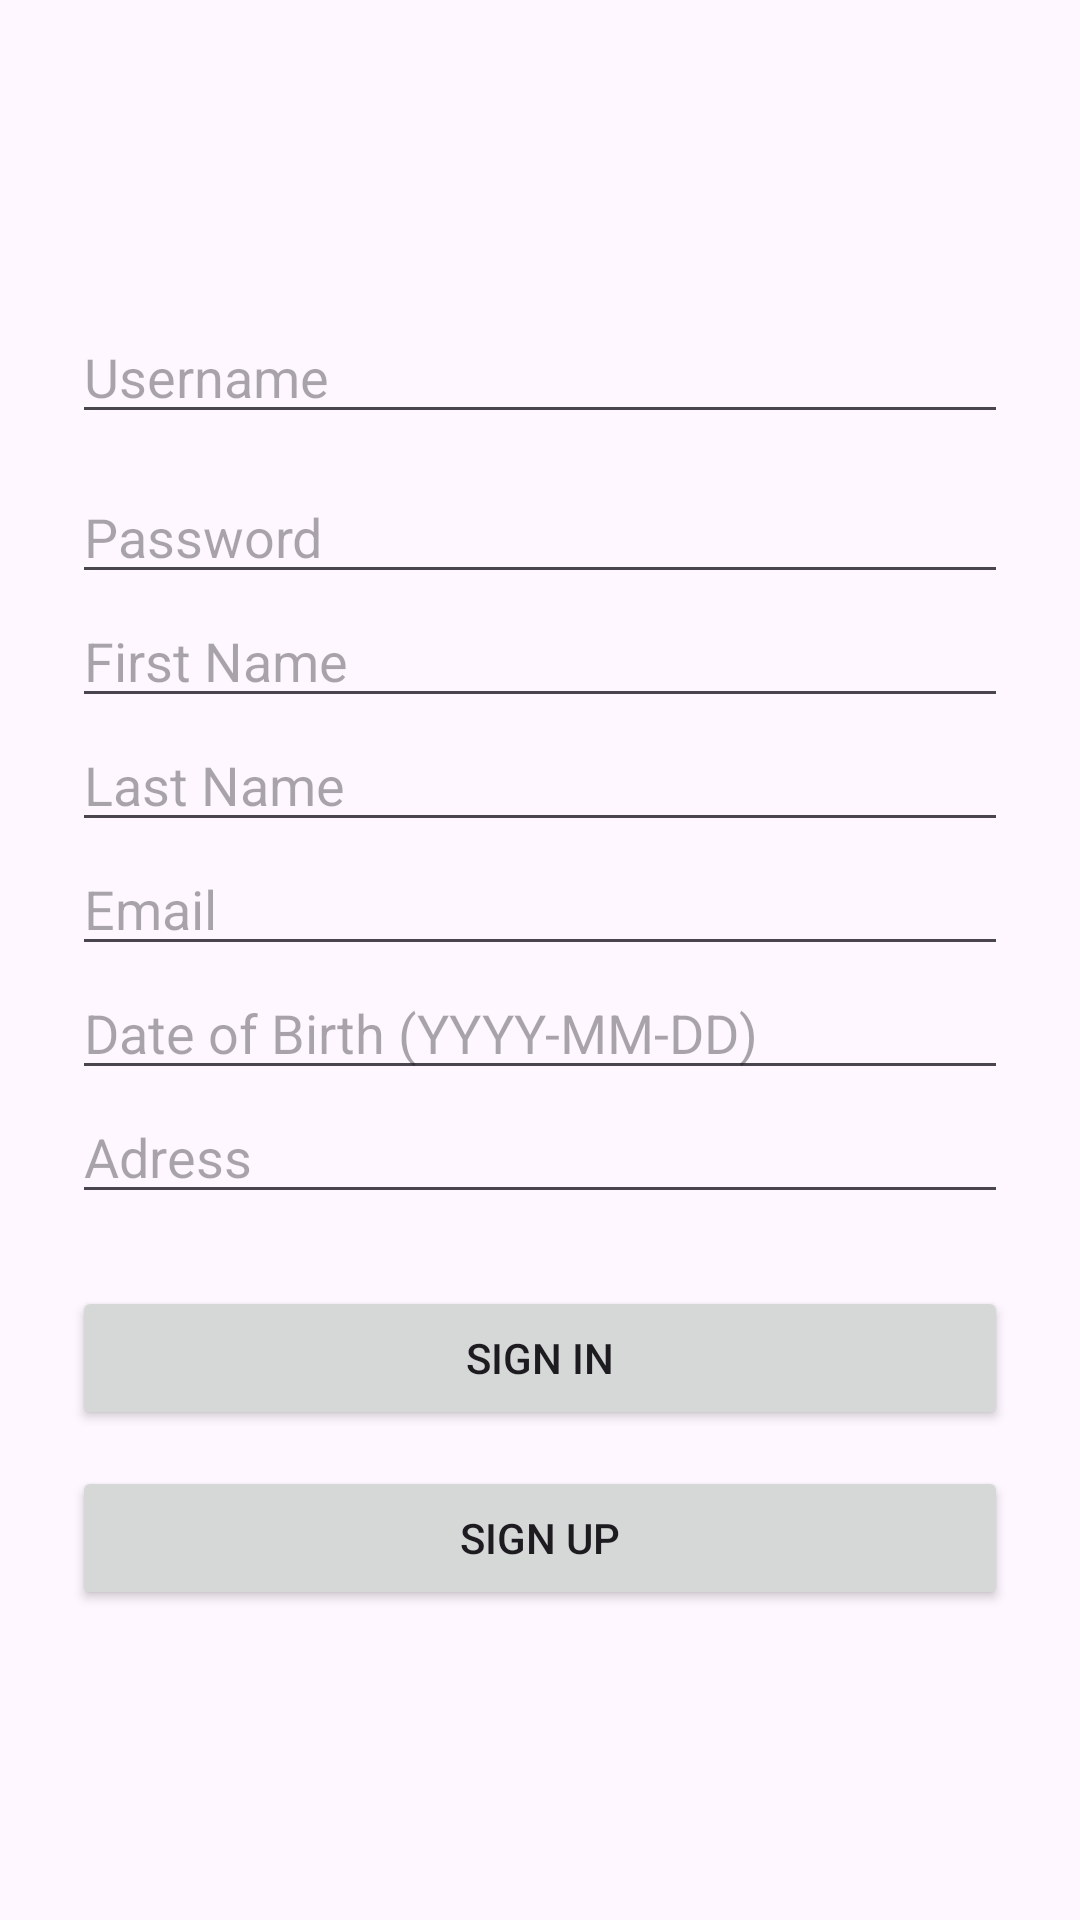

Write the Android layout XML for this screen, with the resource values it uses.
<!-- AndroidManifest.xml: application theme Theme.ATM -->
<!-- res/layout/activity_auth.xml -->
<?xml version="1.0" encoding="utf-8"?>
<LinearLayout xmlns:android="http://schemas.android.com/apk/res/android"
    android:layout_width="match_parent"
    android:layout_height="match_parent"
    android:orientation="vertical"
    android:padding="24dp"
    android:gravity="center">

    <EditText
        android:id="@+id/getUsername"
        android:layout_width="match_parent"
        android:layout_height="wrap_content"
        android:hint="Username"
        android:inputType="text" />

    <EditText
        android:id="@+id/getPassword"
        android:layout_width="match_parent"
        android:layout_height="wrap_content"
        android:hint="Password"
        android:inputType="textPassword"
        android:layout_marginTop="12dp" />

    <EditText
        android:id="@+id/etFirstName"
        android:layout_width="match_parent"
        android:layout_height="wrap_content"
        android:hint="First Name" />

    <EditText
        android:id="@+id/getLastName"
        android:layout_width="match_parent"
        android:layout_height="wrap_content"
        android:hint="Last Name" />

    <EditText
        android:id="@+id/getEmail"
        android:layout_width="match_parent"
        android:layout_height="wrap_content"
        android:hint="Email"
        android:inputType="textEmailAddress" />

    <EditText
        android:id="@+id/getDob"
        android:layout_width="match_parent"
        android:layout_height="wrap_content"
        android:hint="Date of Birth (YYYY-MM-DD)" />

    <EditText
        android:id="@+id/getAddress"
        android:layout_width="match_parent"
        android:layout_height="wrap_content"
        android:hint="Adress"
        />

    <Button
        android:id="@+id/btnSignIn"
        android:layout_width="match_parent"
        android:layout_height="wrap_content"
        android:text="Sign In"
        android:layout_marginTop="24dp" />

    <Button
        android:id="@+id/btnSignUp"
        android:layout_width="match_parent"
        android:layout_height="wrap_content"
        android:text="Sign Up"
        android:layout_marginTop="12dp" />



</LinearLayout>
<!-- resources referenced by this layout -->
<resources>
  <style name="Theme.ATM" parent="android:Theme.Material.Light.NoActionBar" />
</resources>
